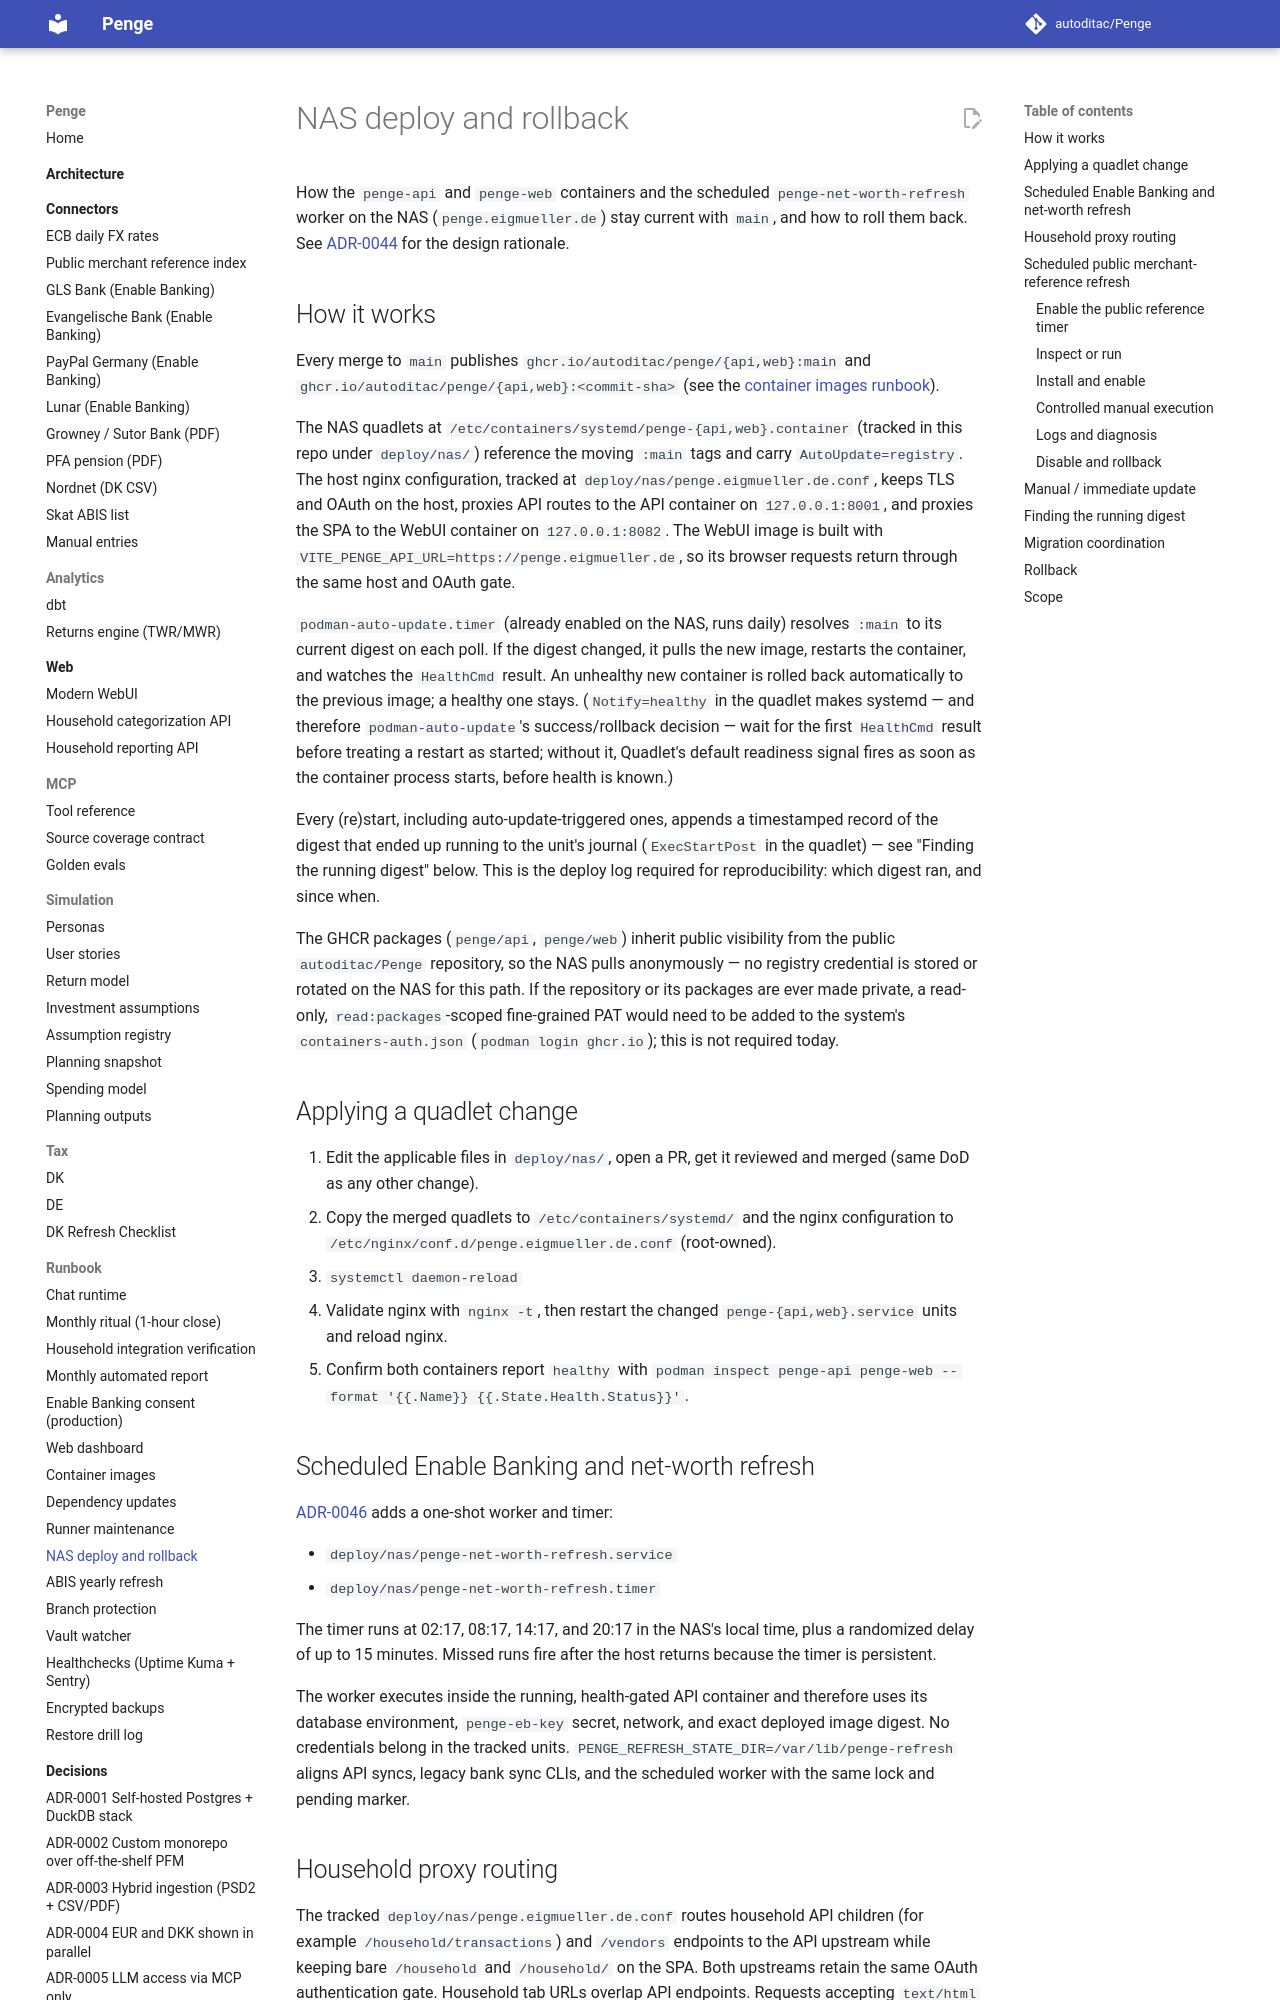

repository: autoditac/Penge · page: runbook/nas-deploy/index.html · generator: mkdocs

# NAS deploy and rollback

How the `penge-api` and `penge-web` containers and the scheduled
`penge-net-worth-refresh` worker on the NAS
(`penge.eigmueller.de`) stay current with `main`, and how to roll them back.
See [ADR-0044](../decisions/0044-continuous-image-publishing-and-nas-auto-deploy.md)
for the design rationale.

## How it works

Every merge to `main` publishes `ghcr.io/autoditac/penge/{api,web}:main` and
`ghcr.io/autoditac/penge/{api,web}:<commit-sha>` (see the
[container images runbook](container-images.md)).

The NAS quadlets at `/etc/containers/systemd/penge-{api,web}.container`
(tracked in this repo under `deploy/nas/`) reference the moving `:main` tags
and carry `AutoUpdate=registry`.
The host nginx configuration, tracked at
`deploy/nas/penge.eigmueller.de.conf`, keeps TLS and OAuth on the host,
proxies API routes to the API container on `127.0.0.1:8001`, and proxies the
SPA to the WebUI container on `127.0.0.1:8082`.
The WebUI image is built with `VITE_PENGE_API_URL=https://penge.eigmueller.de`,
so its browser requests return through the same host and OAuth gate.

`podman-auto-update.timer` (already enabled on the NAS, runs daily) resolves
`:main` to its current digest on each poll.
If the digest changed, it pulls the new image, restarts the container, and
watches the `HealthCmd` result.
An unhealthy new container is rolled back automatically to the previous
image; a healthy one stays.
(`Notify=healthy` in the quadlet makes systemd — and therefore
`podman-auto-update`'s success/rollback decision — wait for the first
`HealthCmd` result before treating a restart as started; without it,
Quadlet's default readiness signal fires as soon as the container process
starts, before health is known.)

Every (re)start, including auto-update-triggered ones, appends a
timestamped record of the digest that ended up running to the unit's
journal (`ExecStartPost` in the quadlet) — see "Finding the running
digest" below. This is the deploy log required for reproducibility: which
digest ran, and since when.

The GHCR packages (`penge/api`, `penge/web`) inherit public visibility from
the public `autoditac/Penge` repository, so the NAS pulls anonymously — no
registry credential is stored or rotated on the NAS for this path.
If the repository or its packages are ever made private, a read-only,
`read:packages`-scoped fine-grained PAT would need to be added to the
system's `containers-auth.json` (`podman login ghcr.io`); this is not
required today.

## Applying a quadlet change

1. Edit the applicable files in `deploy/nas/`, open a PR, get it reviewed and
   merged (same DoD as any other change).
2. Copy the merged quadlets to `/etc/containers/systemd/` and the nginx
   configuration to `/etc/nginx/conf.d/penge.eigmueller.de.conf` (root-owned).
3. `systemctl daemon-reload`
4. Validate nginx with `nginx -t`, then restart the changed
   `penge-{api,web}.service` units and reload nginx.
5. Confirm both containers report `healthy` with
   `podman inspect penge-api penge-web --format '{{.Name}} {{.State.Health.Status}}'`.

## Scheduled Enable Banking and net-worth refresh

[ADR-0046](../decisions/0046-scheduled-enable-banking-net-worth-refresh.md)
adds a one-shot worker and timer:

- `deploy/nas/penge-net-worth-refresh.service`
- `deploy/nas/penge-net-worth-refresh.timer`

The timer runs at 02:17, 08:17, 14:17, and 20:17 in the NAS's local time,
plus a randomized delay of up to 15 minutes.
Missed runs fire after the host returns because the timer is persistent.

The worker executes inside the running, health-gated API container and
therefore uses its database environment, `penge-eb-key` secret, network, and
exact deployed image digest. No credentials belong in the tracked units.
`PENGE_REFRESH_STATE_DIR=/var/lib/penge-refresh` aligns API syncs, legacy bank
sync CLIs, and the scheduled worker with the same lock and pending marker.
